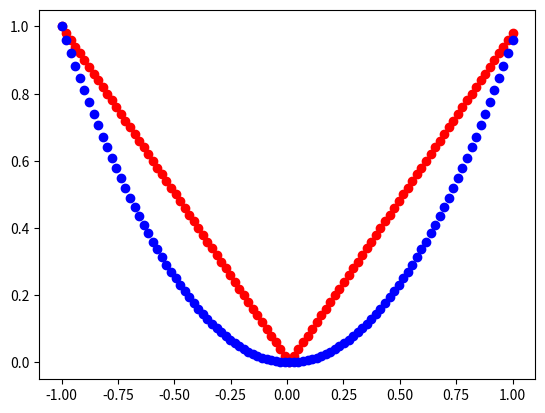

Recreate this plot in Python.
import numpy as np
import matplotlib.pyplot as plot


def l1v(vec):   #assume u-v is given as a vector
    l1 = np.sum(np.abs(vec))
    return l1
def l2v(vec):
    l2 = np.sum(np.square(vec))
    return l2



matrix = np.zeros((2,2),dtype=float)                    #creates 2 random vectors of dimention 2
for i in range(2):
    for j in range(2):
        matrix[i,j] = np.random.randint(-6,6)
print("Matrix:\n",matrix)
print("l1:", l1v(matrix[0]-matrix[1]))
print("l2:", l2v(matrix[0]-matrix[1]))




step=100    #amount of data points generated
y1 = np.zeros(step, dtype=float)
for i in range(0,step,1):
    x=(i-step/2)/(step/2)
    y1[i]=l1v(x)

y2 = np.zeros(step, dtype=float)
for i in range(0,step,1):
    x=(i-step/2)/(step/2)
    y2[i]=l2v(x)

plot.plot(np.linspace(-1, 1, step), y1, 'ro',np.linspace(-1, 1, step), y2, 'bo')
plot.show()
